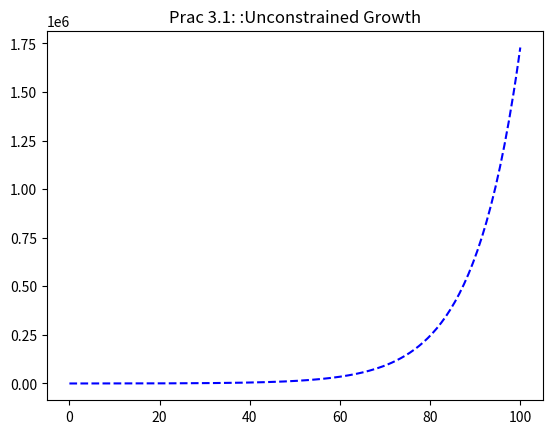

Reproduce this figure in Python.
#
# growtharray.py - simulation of unconstrained growth using array
#
import matplotlib.pyplot as plt
import numpy as np

print("\nSIMULATION - Uconstrained Growth\n")

length = 100
population = 100
growth_rate = 0.1
time_step = 0.5
num_iter = int(length / time_step)
growth_step = growth_rate * time_step

print("INITIAL VALUES:\n")
print("Simulation Length (hours): ", length)
print("Initial Population: ", population)
print("Growth Rate (per hour): ", growth_rate)
print("Time Step (part hour per step): ", time_step)
print("Num iterations (sim length * time step per hour): ", num_iter)
print("Growth step (growth rate per time step): ", growth_step)

print("\nRESULTS:\n")
print("Time: ", 0, " \tGrowth: ", 0, " \tPopulation: ", 100)

timesarray = np.zeros(num_iter + 1)
popsarray = np.zeros(num_iter + 1)

timesarray[0] = 0
popsarray[0] = population


for i in range(1, int(num_iter) + 1):

    growth = growth_step * population
    population = population + growth
    time = i * time_step
    timesarray[i] = time
    popsarray[i] = population
    print("Time: ", time, " \tGrowth: ", growth, " \tPopulation: ", population)

print("\nPROCESSING COMPLETE.\n")

plt.title('Prac 3.1: :Unconstrained Growth')
plt.plot(timesarray, popsarray, 'b--')
plt.show()



